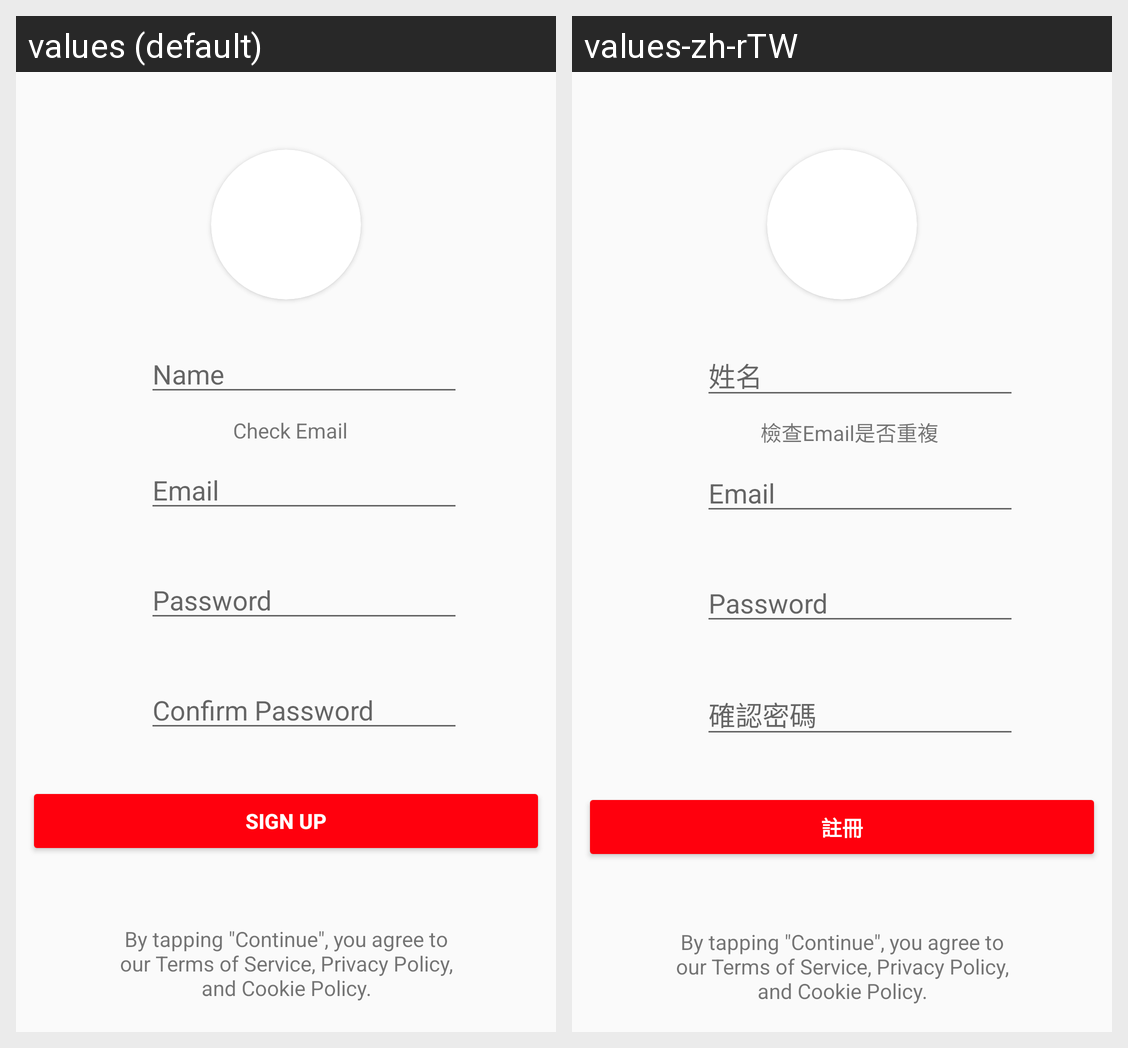

The Android screen above is rendered under two locales of the same app. Produce the string resources it draws, with the default and per-locale values.
Android screen res/layout/activity_signup.xml rendered under 2 locales, left to right: values (default), values-zh-rTW. Device: Nexus 5 (rendered at 1080×1920; each locale shown at half size, 540×960, under a caption strip naming it); theme AppTheme.
Strings drawn on this screen, with the default value and each locale's value (text and hints the layout hard-codes, and strings that could not be matched under every locale, appear in the picture but are not listed):

editName
  values: Name
  values-zh-rTW: 姓名

tvEmailCheck
  values: Check Email
  values-zh-rTW: 檢查Email是否重複

editEmail
  values: Email
  values-zh-rTW: Email

editPassword
  values: Password
  values-zh-rTW: Password

confirm_password
  values: Confirm Password
  values-zh-rTW: 確認密碼

btSignUp2
  values: Sign Up
  values-zh-rTW: 註冊

txv_0
  values: By tapping "Continue", you agree to our Terms of Service, Privacy Policy, and Cookie Policy.
  values-zh-rTW: By tapping "Continue", you agree to our Terms of Service, Privacy Policy, and Cookie Policy.
